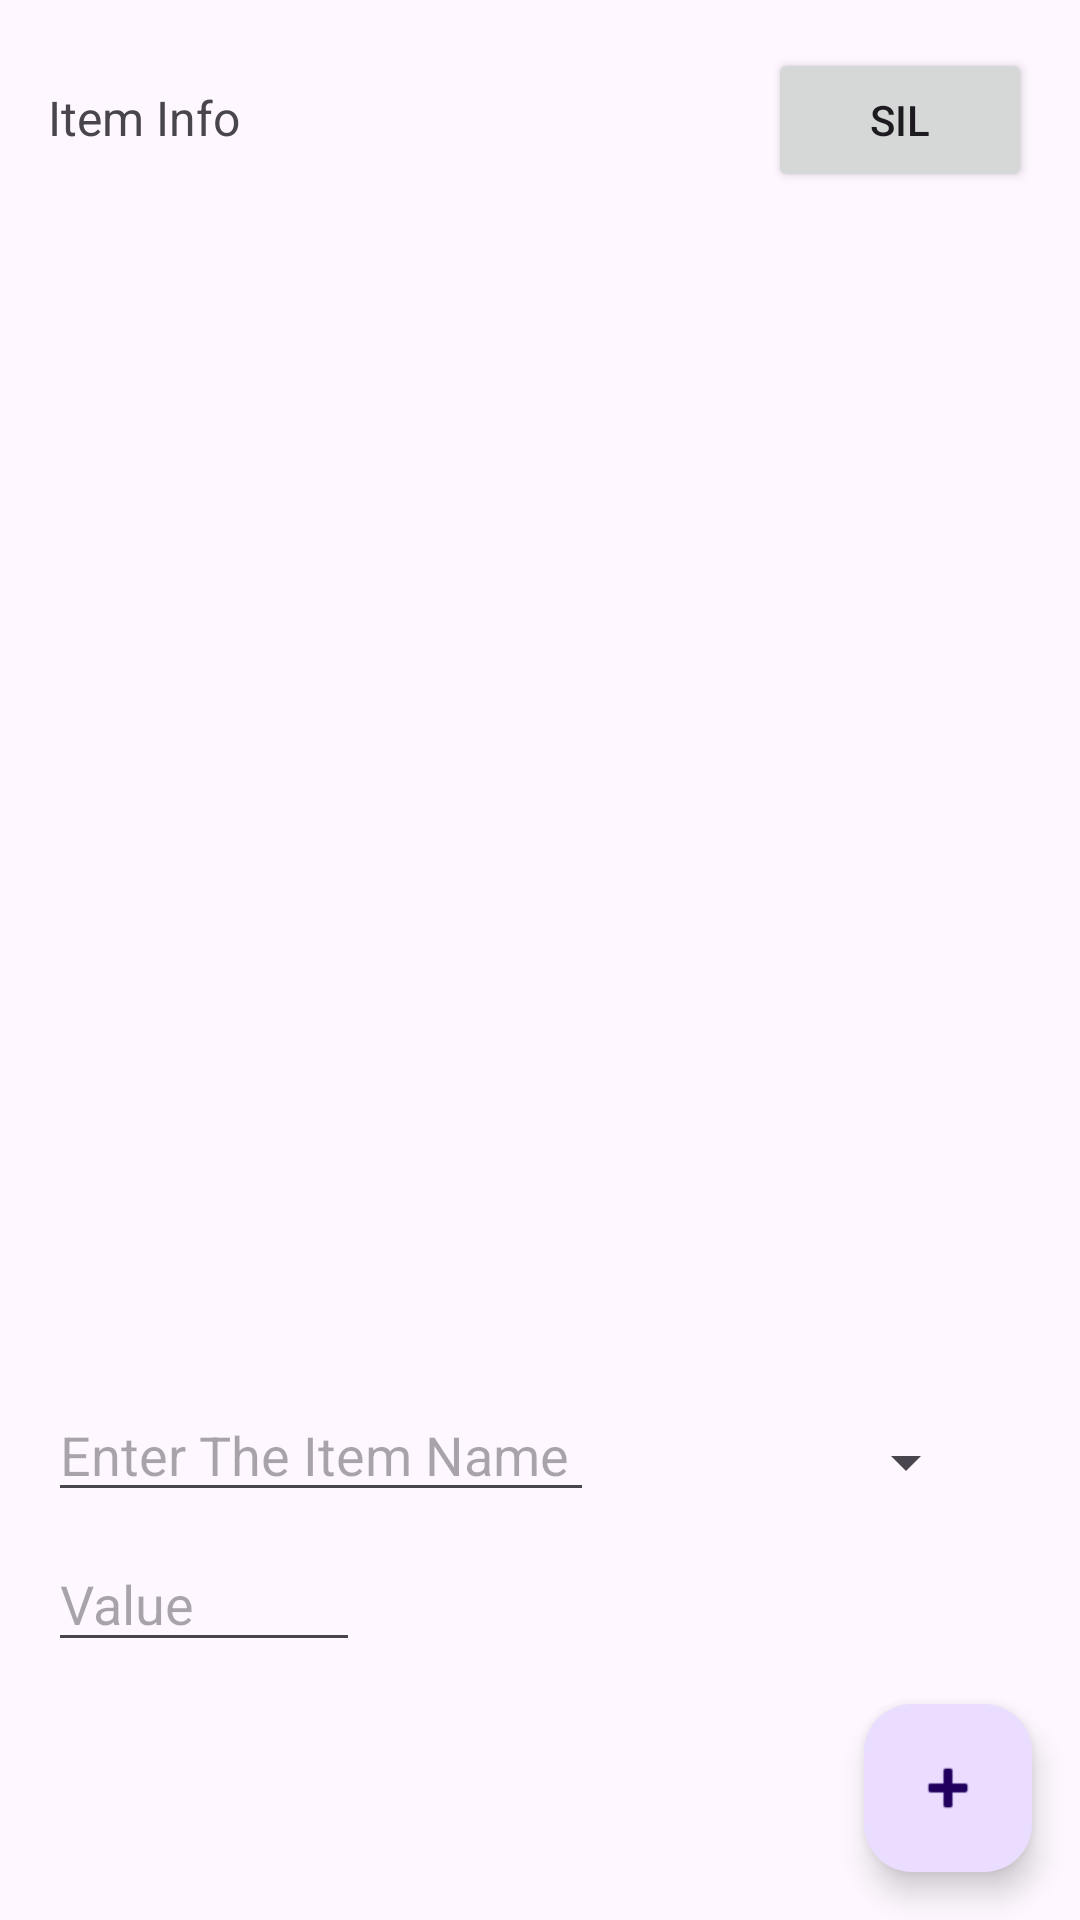

The Android layout XML behind this screen, and the referenced resources:
<!-- AndroidManifest.xml: application theme Theme.YemekAI -->
<!-- res/layout/storage.xml -->
<?xml version="1.0" encoding="utf-8"?>
<androidx.constraintlayout.widget.ConstraintLayout xmlns:android="http://schemas.android.com/apk/res/android"
    xmlns:app="http://schemas.android.com/apk/res-auto"
    xmlns:tools="http://schemas.android.com/tools"
    android:layout_width="match_parent"
    android:layout_height="match_parent">

    <com.google.android.material.floatingactionbutton.FloatingActionButton
        android:id="@+id/floatingActionButton"
        android:layout_width="wrap_content"
        android:layout_height="wrap_content"
        android:layout_marginEnd="16dp"
        android:layout_marginBottom="16dp"
        android:clickable="true"
        app:layout_constraintBottom_toBottomOf="parent"
        app:layout_constraintEnd_toEndOf="parent"
        app:srcCompat="@android:drawable/ic_input_add" />

    <Spinner
        android:id="@+id/spinner"
        android:layout_width="150dp"
        android:layout_height="41dp"
        android:layout_marginEnd="34dp"
        android:layout_marginBottom="132dp"
        app:layout_constraintBottom_toBottomOf="parent"
        app:layout_constraintEnd_toEndOf="parent" />

    <EditText
        android:id="@+id/editTextText2"
        android:layout_width="182dp"
        android:layout_height="39dp"
        android:layout_marginStart="16dp"
        android:layout_marginBottom="136dp"
        android:ems="10"
        android:hint="Enter The Item Name"
        android:inputType="text"
        app:layout_constraintBottom_toBottomOf="parent"
        app:layout_constraintStart_toStartOf="parent" />

    <EditText
        android:id="@+id/editTextNumber2"
        android:layout_width="104dp"
        android:layout_height="42dp"
        android:layout_marginStart="16dp"
        android:layout_marginTop="8dp"
        android:ems="10"
        android:hint="Value"
        android:inputType="number"
        app:layout_constraintStart_toStartOf="parent"
        app:layout_constraintTop_toBottomOf="@+id/editTextText2" />
    <LinearLayout
        android:id="@+id/itemLayout"
        android:layout_width="match_parent"
        android:layout_height="wrap_content"
        android:orientation="horizontal"
        android:padding="16dp">

        <TextView
            android:id="@+id/itemTextView"
            android:layout_width="0dp"
            android:layout_height="wrap_content"
            android:layout_weight="1"
            android:text="Item Info"
            android:textSize="16sp" />

        <Button
            android:id="@+id/deleteButton"
            android:layout_width="wrap_content"
            android:layout_height="wrap_content"
            android:text="Sil"
            android:onClick="onDeleteButtonClick" />
    </LinearLayout>
</androidx.constraintlayout.widget.ConstraintLayout>
<!-- resources referenced by this layout -->
<resources>
  <style name="Theme.YemekAI" parent="Base.Theme.YemekAI" />
  <style name="Base.Theme.YemekAI" parent="Theme.Material3.DayNight.NoActionBar">
          
          
      </style>
</resources>
